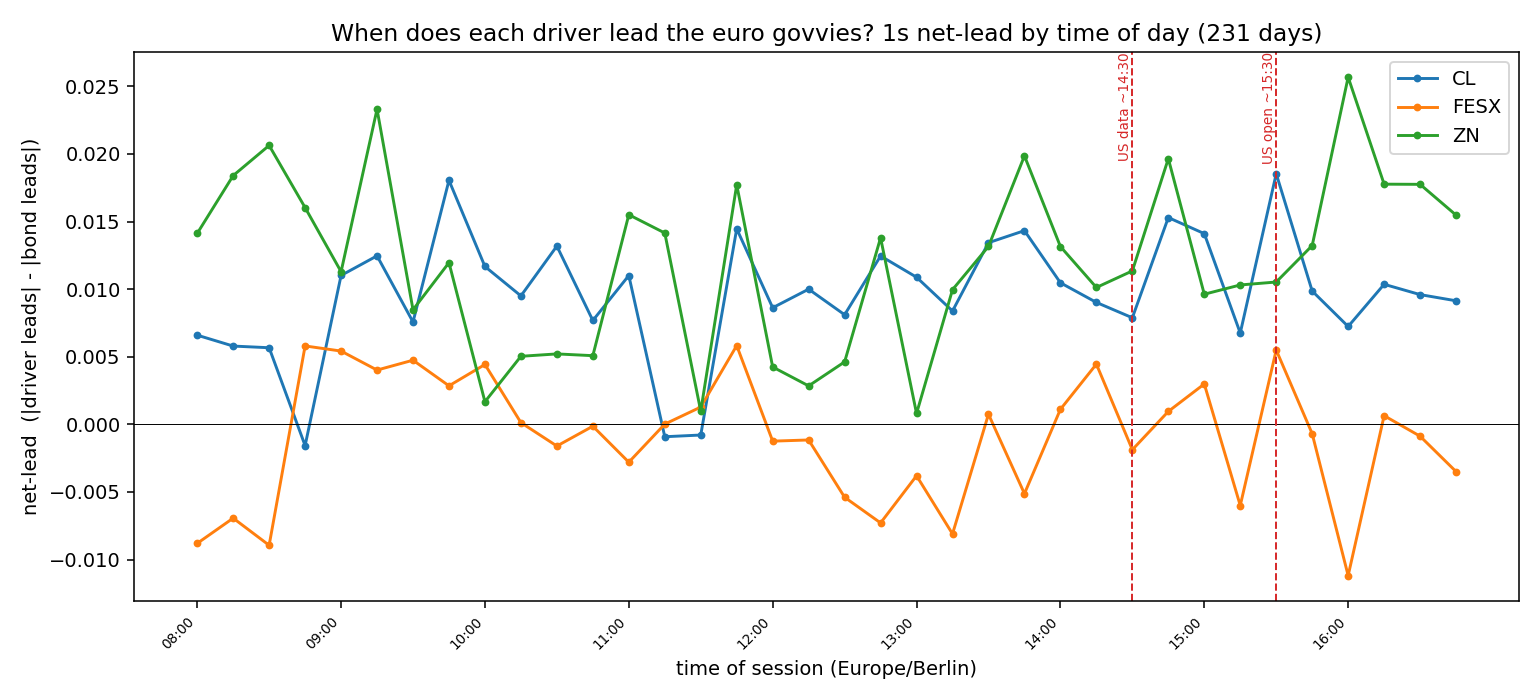

Data behind this chart, as committed beside it:
session_time, CL, FESX, ZN
08:00, 0.006595, -0.008802, 0.01412
08:15, 0.005789, -0.006936, 0.01839
08:30, 0.005666, -0.008942, 0.02063
08:45, -0.001572, 0.005798, 0.01603
09:00, 0.01101, 0.005419, 0.01129
09:15, 0.01246, 0.004015, 0.02331
09:30, 0.007571, 0.004744, 0.008474
09:45, 0.01804, 0.002849, 0.01196
10:00, 0.01167, 0.004428, 0.001672
10:15, 0.0095, 0.0001291, 0.005033
10:30, 0.01318, -0.001603, 0.005209
10:45, 0.00768, -0.000137, 0.005079
11:00, 0.01101, -0.002799, 0.0155
11:15, -0.0009156, 1.8620999804065647e-05, 0.01415
11:30, -0.0007893, 0.001278, 0.0009801
11:45, 0.01446, 0.005825, 0.01772
12:00, 0.008622, -0.001242, 0.004241
12:15, 0.009997, -0.001154, 0.002844
12:30, 0.008106, -0.005392, 0.004619
12:45, 0.01245, -0.007289, 0.0138
13:00, 0.01088, -0.003801, 0.0008058
13:15, 0.008382, -0.008102, 0.00996
13:30, 0.01343, 0.0007485, 0.01316
13:45, 0.01433, -0.005125, 0.01985
14:00, 0.01047, 0.001112, 0.01315
14:15, 0.009017, 0.004453, 0.01012
14:30, 0.007882, -0.001876, 0.01135
14:45, 0.01529, 0.0009551, 0.01965
15:00, 0.0141, 0.002986, 0.009623
15:15, 0.006751, -0.006002, 0.01031
15:30, 0.01853, 0.005495, 0.01053
15:45, 0.009858, -0.000693, 0.01322
16:00, 0.007236, -0.01118, 0.02567
16:15, 0.01036, 0.0006416, 0.01776
16:30, 0.009595, -0.0008763, 0.01775
16:45, 0.009137, -0.003493, 0.01547
